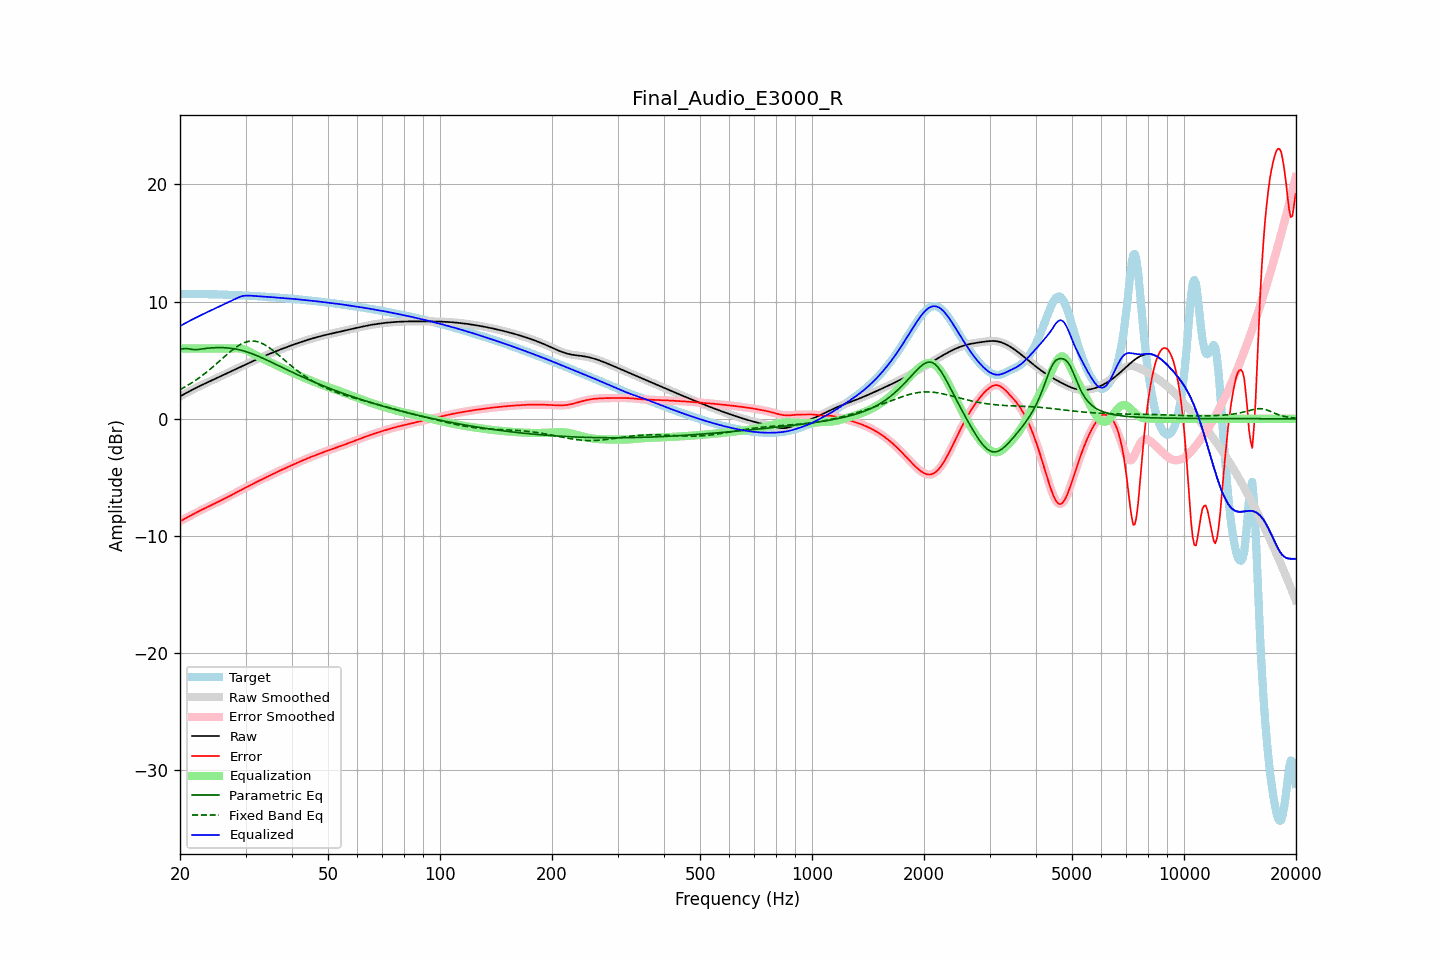

Data behind this chart, as committed beside it:
frequency, raw, error, smoothed, error_smoothed, equalization, parametric_eq, fixed_band_eq, equalized_raw, equalized_smoothed, target
20.00, 1.91, -8.75, 1.91, -8.75, 6.00, 5.91, 2.49, 7.91, 7.91, 10.66
20.20, 1.98, -8.68, 1.98, -8.68, 6.00, 5.94, 2.56, 7.98, 7.98, 10.66
20.40, 2.06, -8.60, 2.06, -8.60, 6.00, 5.98, 2.63, 8.06, 8.06, 10.66
20.61, 2.13, -8.53, 2.13, -8.53, 6.00, 5.99, 2.71, 8.13, 8.13, 10.66
20.81, 2.21, -8.45, 2.21, -8.45, 6.00, 6.00, 2.79, 8.21, 8.21, 10.66
21.02, 2.28, -8.38, 2.28, -8.38, 6.00, 5.98, 2.87, 8.28, 8.28, 10.66
21.23, 2.36, -8.30, 2.36, -8.30, 6.00, 5.96, 2.95, 8.36, 8.36, 10.66
21.44, 2.43, -8.23, 2.43, -8.23, 6.00, 5.93, 3.04, 8.43, 8.43, 10.66
21.66, 2.50, -8.16, 2.50, -8.16, 6.00, 5.91, 3.13, 8.50, 8.50, 10.65
21.87, 2.57, -8.08, 2.57, -8.08, 6.00, 5.90, 3.22, 8.57, 8.57, 10.65
22.09, 2.64, -8.01, 2.64, -8.01, 6.00, 5.90, 3.31, 8.64, 8.64, 10.65
22.31, 2.71, -7.94, 2.71, -7.94, 6.00, 5.91, 3.41, 8.71, 8.71, 10.65
22.54, 2.77, -7.87, 2.77, -7.87, 6.00, 5.92, 3.50, 8.77, 8.77, 10.64
22.76, 2.84, -7.80, 2.84, -7.80, 6.00, 5.94, 3.61, 8.84, 8.84, 10.64
22.99, 2.91, -7.73, 2.91, -7.73, 6.00, 5.96, 3.71, 8.91, 8.91, 10.64
23.22, 2.97, -7.67, 2.97, -7.67, 6.00, 5.98, 3.81, 8.97, 8.97, 10.64
23.45, 3.04, -7.60, 3.04, -7.60, 6.00, 6.00, 3.92, 9.04, 9.04, 10.64
23.69, 3.10, -7.54, 3.10, -7.54, 6.00, 6.02, 4.03, 9.10, 9.10, 10.64
23.92, 3.16, -7.47, 3.16, -7.47, 6.00, 6.03, 4.14, 9.16, 9.16, 10.63
24.16, 3.23, -7.40, 3.23, -7.40, 6.00, 6.04, 4.26, 9.23, 9.23, 10.63
24.40, 3.29, -7.34, 3.29, -7.34, 6.00, 6.06, 4.37, 9.29, 9.29, 10.63
24.65, 3.35, -7.27, 3.35, -7.27, 6.00, 6.06, 4.49, 9.35, 9.35, 10.62
24.89, 3.42, -7.20, 3.42, -7.20, 6.00, 6.07, 4.61, 9.42, 9.42, 10.62
25.14, 3.48, -7.13, 3.48, -7.13, 6.00, 6.07, 4.73, 9.48, 9.48, 10.61
25.39, 3.54, -7.06, 3.54, -7.06, 6.00, 6.07, 4.85, 9.54, 9.54, 10.61
25.65, 3.61, -7.00, 3.61, -7.00, 6.00, 6.07, 4.98, 9.61, 9.61, 10.60
25.91, 3.67, -6.93, 3.67, -6.93, 6.00, 6.07, 5.10, 9.67, 9.67, 10.60
26.16, 3.73, -6.86, 3.74, -6.86, 6.00, 6.07, 5.22, 9.73, 9.74, 10.60
26.43, 3.80, -6.79, 3.80, -6.79, 6.00, 6.06, 5.34, 9.80, 9.80, 10.59
26.69, 3.86, -6.72, 3.86, -6.72, 6.00, 6.05, 5.46, 9.86, 9.86, 10.59
26.96, 3.93, -6.65, 3.93, -6.65, 6.00, 6.04, 5.58, 9.93, 9.93, 10.58
27.23, 3.99, -6.58, 3.99, -6.58, 6.00, 6.02, 5.69, 9.99, 9.99, 10.58
27.50, 4.06, -6.51, 4.06, -6.51, 6.00, 6.01, 5.81, 10.06, 10.06, 10.57
27.77, 4.13, -6.44, 4.13, -6.44, 6.00, 5.99, 5.91, 10.13, 10.13, 10.56
28.05, 4.19, -6.36, 4.19, -6.36, 6.01, 5.97, 6.02, 10.20, 10.20, 10.56
28.33, 4.26, -6.29, 4.26, -6.29, 6.01, 5.94, 6.12, 10.27, 10.27, 10.55
28.62, 4.32, -6.22, 4.32, -6.22, 6.01, 5.91, 6.21, 10.34, 10.34, 10.54
28.90, 4.39, -6.15, 4.39, -6.15, 6.00, 5.88, 6.29, 10.39, 10.39, 10.54
29.19, 4.45, -6.08, 4.45, -6.08, 5.98, 5.85, 6.37, 10.44, 10.44, 10.53
29.48, 4.52, -6.01, 4.52, -6.01, 5.95, 5.81, 6.44, 10.47, 10.47, 10.53
29.78, 4.58, -5.93, 4.59, -5.93, 5.91, 5.77, 6.50, 10.50, 10.50, 10.52
30.08, 4.65, -5.86, 4.65, -5.86, 5.86, 5.73, 6.55, 10.51, 10.51, 10.51
30.38, 4.71, -5.79, 4.71, -5.79, 5.80, 5.69, 6.59, 10.52, 10.52, 10.50
30.68, 4.78, -5.72, 4.78, -5.72, 5.73, 5.64, 6.61, 10.51, 10.51, 10.50
30.99, 4.84, -5.65, 4.84, -5.65, 5.66, 5.59, 6.63, 10.50, 10.50, 10.49
31.30, 4.90, -5.58, 4.90, -5.58, 5.58, 5.54, 6.63, 10.49, 10.49, 10.48
31.61, 4.97, -5.51, 4.97, -5.51, 5.51, 5.49, 6.63, 10.47, 10.48, 10.47
31.93, 5.03, -5.44, 5.03, -5.44, 5.44, 5.43, 6.61, 10.47, 10.47, 10.47
32.24, 5.09, -5.37, 5.09, -5.37, 5.37, 5.38, 6.59, 10.46, 10.46, 10.46
32.57, 5.15, -5.30, 5.15, -5.30, 5.30, 5.32, 6.54, 10.45, 10.45, 10.45
32.89, 5.21, -5.23, 5.21, -5.23, 5.23, 5.26, 6.50, 10.44, 10.44, 10.44
33.22, 5.27, -5.16, 5.27, -5.16, 5.16, 5.20, 6.44, 10.43, 10.43, 10.43
33.55, 5.33, -5.09, 5.33, -5.10, 5.10, 5.14, 6.37, 10.42, 10.42, 10.42
33.89, 5.39, -5.03, 5.39, -5.03, 5.03, 5.08, 6.29, 10.41, 10.41, 10.41
34.23, 5.44, -4.96, 5.44, -4.96, 4.96, 5.01, 6.21, 10.41, 10.41, 10.41
34.57, 5.50, -4.90, 5.50, -4.90, 4.90, 4.95, 6.12, 10.40, 10.40, 10.40
34.92, 5.56, -4.83, 5.56, -4.83, 4.83, 4.88, 6.02, 10.39, 10.39, 10.39
35.27, 5.61, -4.76, 5.61, -4.76, 4.76, 4.82, 5.92, 10.38, 10.38, 10.38
35.62, 5.67, -4.70, 5.67, -4.70, 4.70, 4.75, 5.82, 10.37, 10.37, 10.37
35.97, 5.72, -4.63, 5.72, -4.63, 4.63, 4.68, 5.71, 10.35, 10.35, 10.35
... 635 more rows
